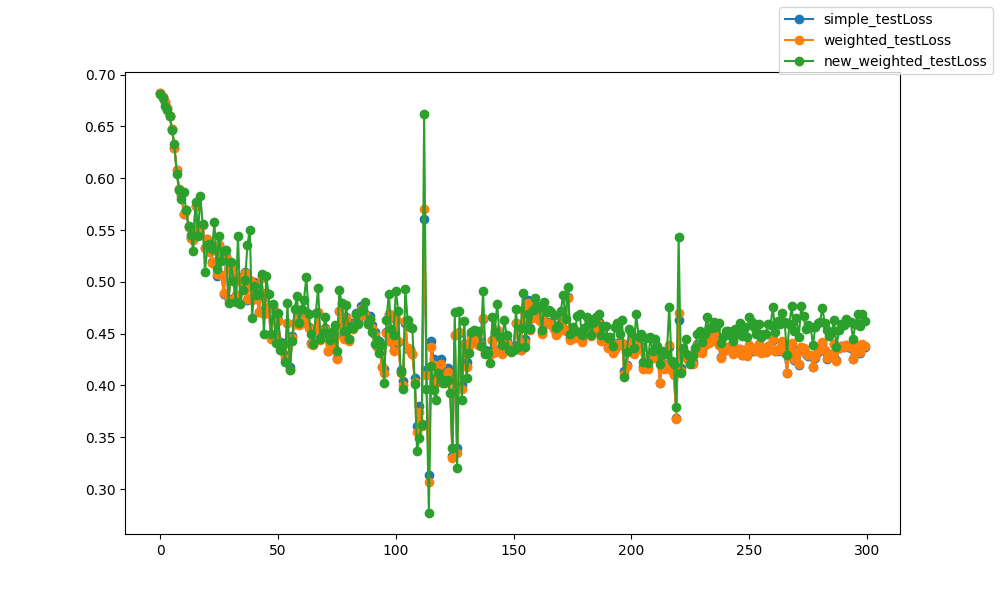

The file beside this chart, header and first rows:
epoch, epoch, simple_testLoss, weighted_testLoss, new_weighted_testLoss
0, 0, 0.6822, 0.6822, 0.6813
1, 1, 0.6786, 0.6786, 0.6771
2, 2, 0.6737, 0.6737, 0.6698
3, 3, 0.6678, 0.6678, 0.6656
4, 4, 0.6599, 0.6599, 0.6596
5, 5, 0.6477, 0.6477, 0.6468
6, 6, 0.6294, 0.6293, 0.6334
7, 7, 0.6077, 0.6076, 0.6039
8, 8, 0.5897, 0.5896, 0.5886
9, 9, 0.5838, 0.5838, 0.5803
10, 10, 0.5655, 0.5656, 0.5862
11, 11, 0.5695, 0.5694, 0.569
12, 12, 0.5529, 0.5529, 0.5539
13, 13, 0.5423, 0.5423, 0.5454
14, 14, 0.5409, 0.5402, 0.5301
15, 15, 0.5734, 0.5731, 0.5774
16, 16, 0.5503, 0.5501, 0.5444
17, 17, 0.5536, 0.5536, 0.5831
18, 18, 0.5552, 0.5549, 0.5562
19, 19, 0.5328, 0.5324, 0.5098
20, 20, 0.5418, 0.5411, 0.5352
21, 21, 0.5288, 0.5291, 0.537
22, 22, 0.5188, 0.5186, 0.5315
23, 23, 0.5188, 0.5188, 0.5573
24, 24, 0.5054, 0.5073, 0.512
25, 25, 0.5354, 0.5354, 0.5444
26, 26, 0.5065, 0.5063, 0.5203
27, 27, 0.4884, 0.4889, 0.5293
28, 28, 0.5245, 0.5243, 0.5302
29, 29, 0.483, 0.4829, 0.4794
30, 30, 0.5119, 0.512, 0.5189
31, 31, 0.5154, 0.5148, 0.5006
32, 32, 0.4872, 0.4872, 0.4806
33, 33, 0.5042, 0.505, 0.5438
34, 34, 0.5016, 0.5006, 0.479
35, 35, 0.5006, 0.5001, 0.4925
36, 36, 0.5095, 0.5089, 0.5014
37, 37, 0.4824, 0.483, 0.5352
38, 38, 0.4996, 0.5017, 0.5504
39, 39, 0.484, 0.4829, 0.4653
40, 40, 0.4998, 0.4983, 0.4957
41, 41, 0.4846, 0.4835, 0.4868
42, 42, 0.4709, 0.4705, 0.4884
43, 43, 0.5055, 0.5041, 0.5077
44, 44, 0.4726, 0.4688, 0.4492
45, 45, 0.4893, 0.4893, 0.5054
46, 46, 0.476, 0.4754, 0.4879
47, 47, 0.4465, 0.4448, 0.4497
48, 48, 0.4759, 0.4745, 0.4784
49, 49, 0.4469, 0.4444, 0.4412
50, 50, 0.4635, 0.4623, 0.4703
51, 51, 0.4417, 0.4389, 0.4341
52, 52, 0.441, 0.439, 0.4402
53, 53, 0.4298, 0.4269, 0.4226
54, 54, 0.4604, 0.4606, 0.4795
55, 55, 0.4175, 0.415, 0.4147
56, 56, 0.448, 0.4455, 0.4427
57, 57, 0.4603, 0.4598, 0.4738
58, 58, 0.4707, 0.4705, 0.4859
59, 59, 0.4601, 0.4582, 0.4603
... 240 more rows
